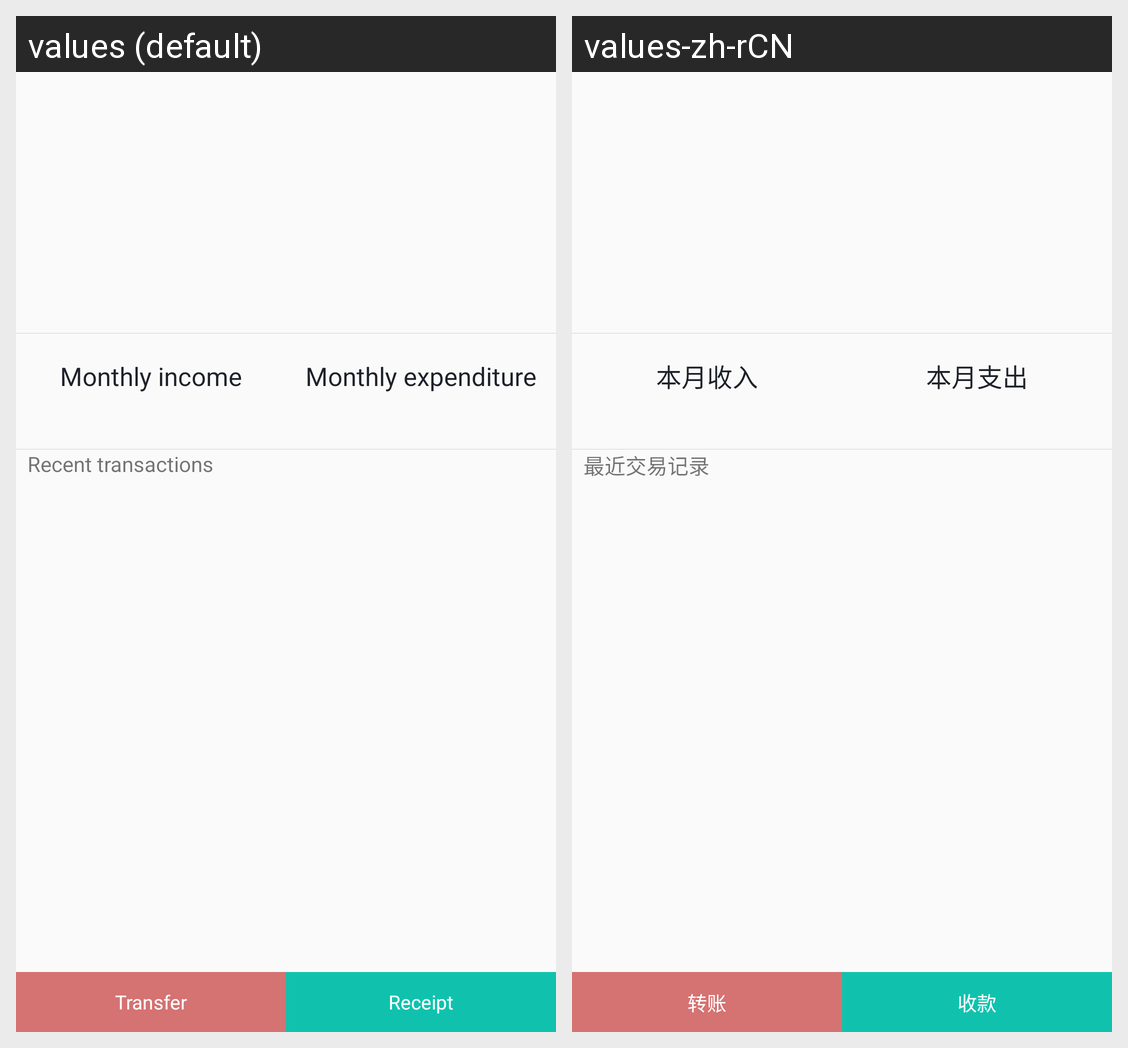

This grid shows one Android layout under two languages. Give, for every string resource on the screen, its name, the default text and each shown locale's text.
Android screen res/layout/as_management_fragment.xml rendered under 2 locales, left to right: values (default), values-zh-rCN. Device: Nexus 5 (rendered at 1080×1920; each locale shown at half size, 540×960, under a caption strip naming it); theme AppTheme.
Strings drawn on this screen, with the default value and each locale's value (text and hints the layout hard-codes, and strings that could not be matched under every locale, appear in the picture but are not listed):

as_management_monthly_income
  values: Monthly income
  values-zh-rCN: 本月收入

as_management_monthly_expenditure
  values: Monthly expenditure
  values-zh-rCN: 本月支出

as_management_recent_transactions
  values: Recent transactions
  values-zh-rCN: 最近交易记录

as_management_transfer
  values: Transfer
  values-zh-rCN: 转账

as_management_receipt
  values: Receipt
  values-zh-rCN: 收款
